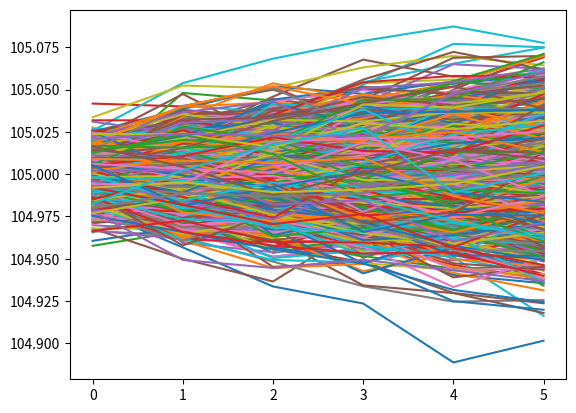

Reproduce this figure in Python.
import matplotlib.pyplot as plt
import numpy as np
import math


class GeometricBrownianMotion:

    def simulate_paths(self):
        while(self.T - self.dt > 0):
            dWt = np.random.normal(0, math.sqrt(self.dt))  # Brownian motion
            dYt = self.drift*self.dt + self.volatility*dWt  # Change in price
            self.current_price += dYt  # Add the change to the current price
            self.prices.append(self.current_price)  # Append new price to series
            self.T -= self.dt  # Accound for the step in time

    def __init__(self, initial_price, drift, volatility, dt, T):
        self.current_price = initial_price
        self.initial_price = initial_price
        self.drift = drift
        self.volatility = volatility
        self.dt = dt
        self.T = T
        self.prices = []
        self.simulate_paths()

# Model Parameters
paths = 1000
initial_price = 105
drift = 0.0106132782
volatility = .225
dt = 1/365
T = 0.019
price_paths = []

# Generate a set of sample paths
for i in range(0, paths):
    price_paths.append(GeometricBrownianMotion(initial_price, drift, volatility, dt, T).prices)

# Plot the set of generated sample paths
for price_path in price_paths:
    plt.plot(price_path)
plt.show()
